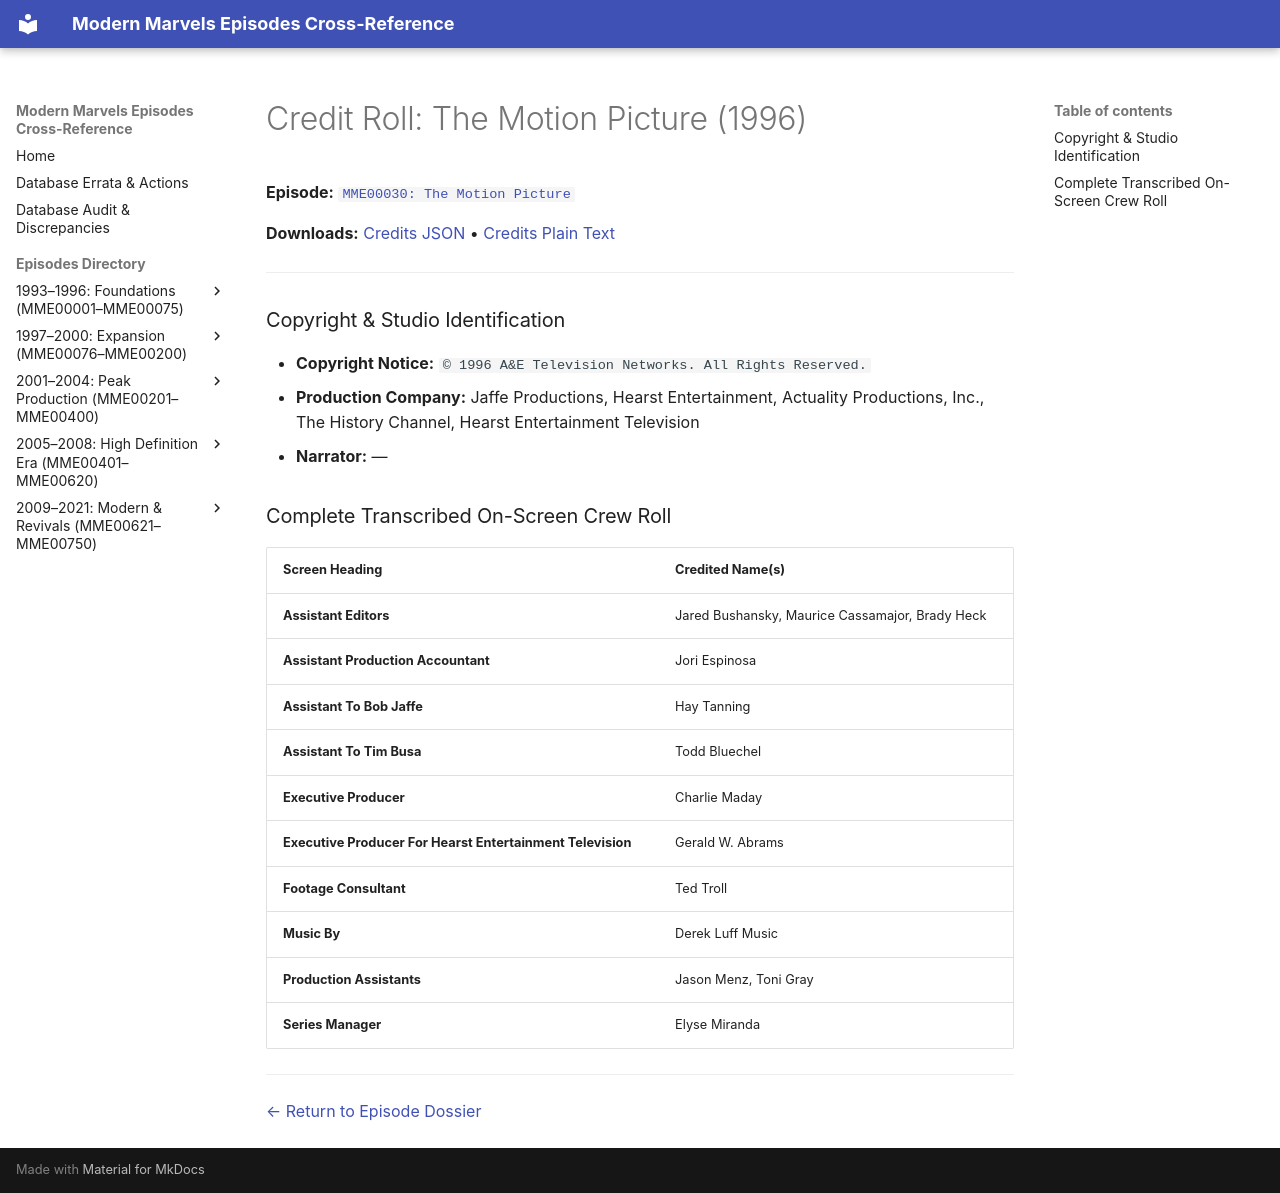

repository: ModernMarvelsFan/ModernMarvels · page: credits/MME00030-credits/index.html · generator: mkdocs

# Credit Roll: The Motion Picture (1996)
**Episode:** [`MME00030: The Motion Picture`](../episodes/MME00030.md)

**Downloads:** [Credits JSON](json/MME00030-credits.json) • [Credits Plain Text](txt/MME00030-credits.txt)

---

### Copyright & Studio Identification
* **Copyright Notice:** `© 1996 A&E Television Networks. All Rights Reserved.`
* **Production Company:** Jaffe Productions, Hearst Entertainment, Actuality Productions, Inc., The History Channel, Hearst Entertainment Television
* **Narrator:** —

### Complete Transcribed On-Screen Crew Roll

| Screen Heading | Credited Name(s) |
| :--- | :--- |
| **Assistant Editors** | Jared Bushansky, Maurice Cassamajor, Brady Heck |
| **Assistant Production Accountant** | Jori Espinosa |
| **Assistant To Bob Jaffe** | Hay Tanning |
| **Assistant To Tim Busa** | Todd Bluechel |
| **Executive Producer** | Charlie Maday |
| **Executive Producer For Hearst Entertainment Television** | Gerald W. Abrams |
| **Footage Consultant** | Ted Troll |
| **Music By** | Derek Luff Music |
| **Production Assistants** | Jason Menz, Toni Gray |
| **Series Manager** | Elyse Miranda |

---
[← Return to Episode Dossier](../episodes/MME00030.md)
